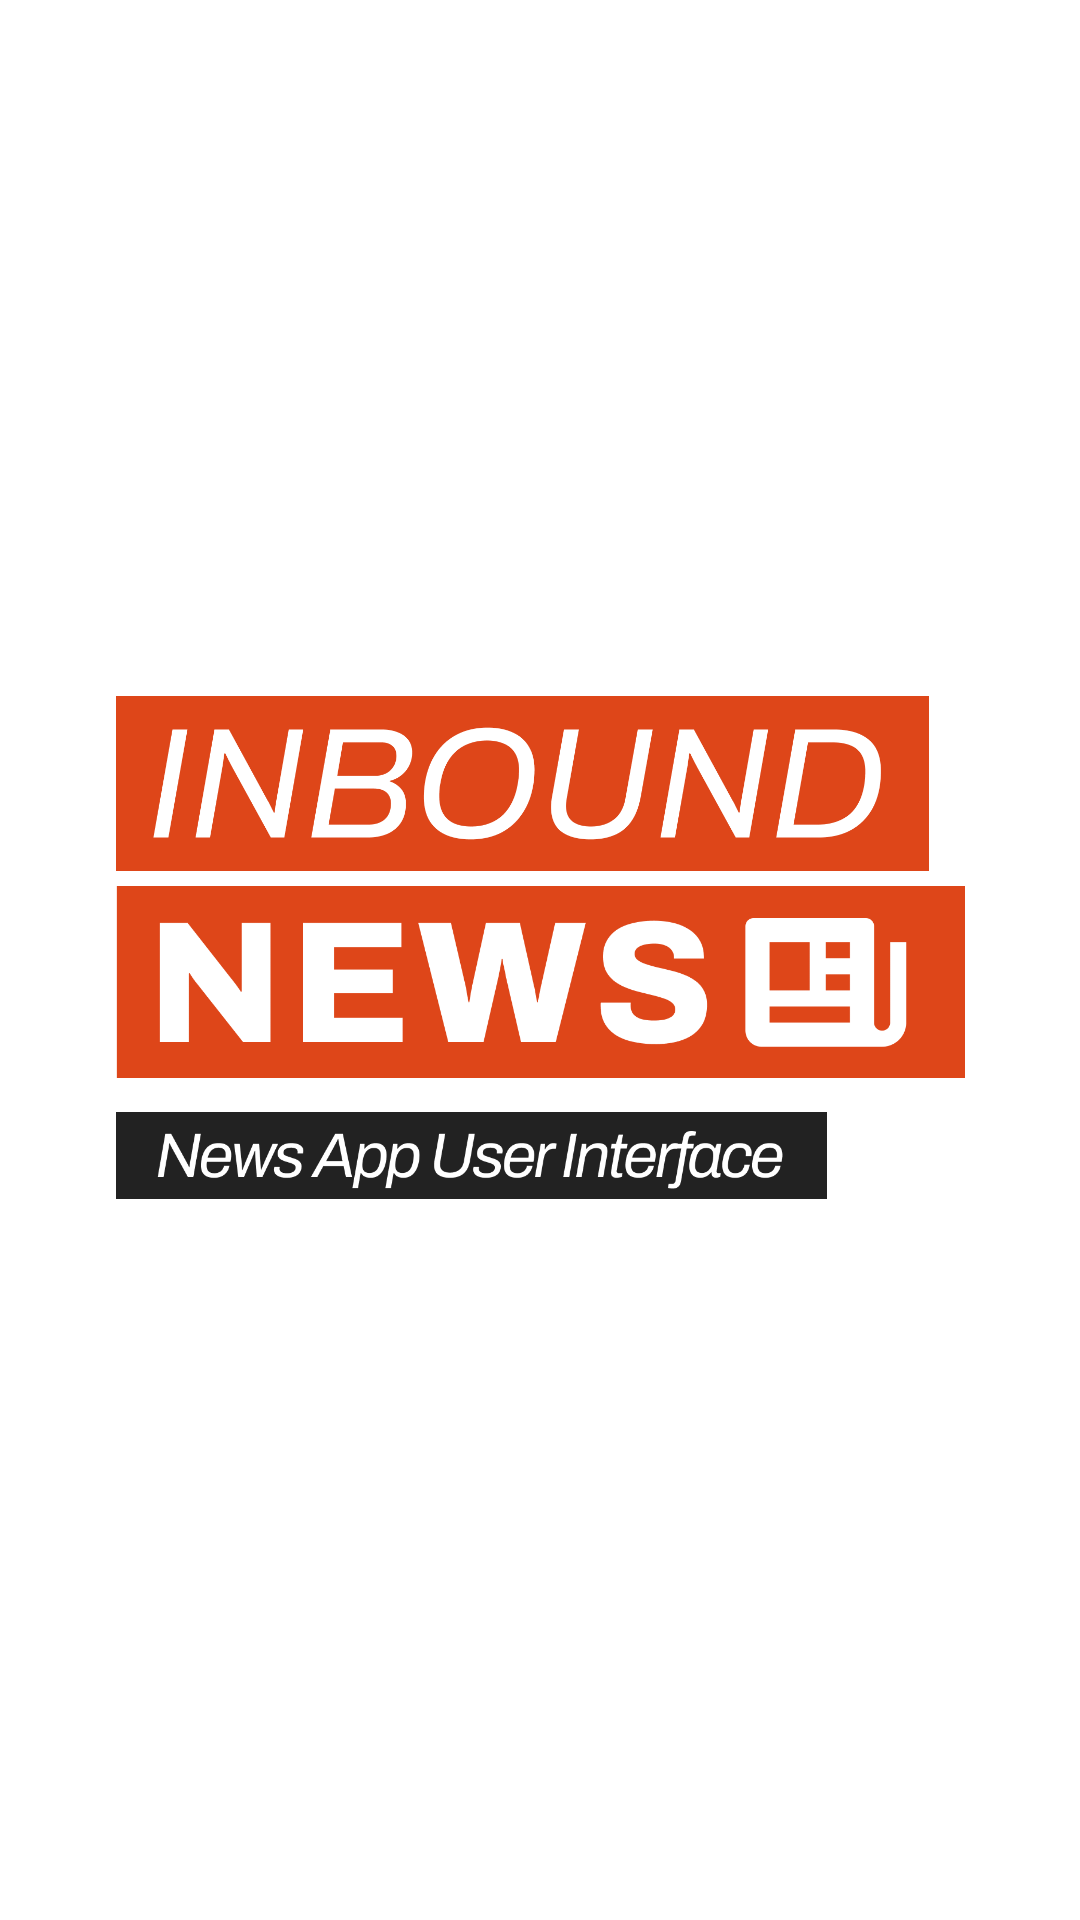

Android layout source for this screen:
<!-- AndroidManifest.xml: application theme Theme.NewsApp -->
<!-- res/layout/activity_splash.xml -->
<?xml version="1.0" encoding="utf-8"?>
<androidx.constraintlayout.widget.ConstraintLayout xmlns:android="http://schemas.android.com/apk/res/android"
    xmlns:app="http://schemas.android.com/apk/res-auto"
    xmlns:tools="http://schemas.android.com/tools"
    android:layout_width="match_parent"
    android:layout_height="match_parent"
    android:background="@color/white"
    tools:context=".SplashActivity"
    tools:layout_editor_absoluteX="0dp"
    tools:layout_editor_absoluteY="1dp">

    <RelativeLayout
        android:layout_width="wrap_content"
        android:layout_height="wrap_content"
        app:layout_constraintTop_toTopOf="parent"
        app:layout_constraintBottom_toBottomOf="parent"
        app:layout_constraintStart_toStartOf="parent"
        app:layout_constraintEnd_toEndOf="parent"
        >

    <ImageView
        android:id="@+id/imageView"
        android:layout_width="271dp"
        android:layout_height="275dp"
        android:contentDescription="@string/app_name"
        android:src="@drawable/frame4"
        app:layout_constraintEnd_toEndOf="parent"
        app:layout_constraintHorizontal_bias="0.435"
        app:layout_constraintStart_toStartOf="parent"
        app:layout_constraintTop_toTopOf="parent" />

    <ImageView
        android:id="@+id/imageView2"
        android:layout_width="283dp"
        android:layout_height="271dp"
        android:layout_marginTop="68dp"
        android:contentDescription="@string/app_name"
        android:src="@drawable/frame6"
        app:layout_constraintEnd_toEndOf="parent"
        app:layout_constraintHorizontal_bias="0.476"
        app:layout_constraintStart_toStartOf="parent"
        app:layout_constraintTop_toTopOf="parent" />

    <ImageView
        android:id="@+id/imageView3"
        android:layout_width="237dp"
        android:layout_height="263dp"
        android:layout_marginTop="130dp"
        android:contentDescription="@string/app_name"
        android:src="@drawable/frame5"
        app:layout_constraintEnd_toEndOf="parent"
        app:layout_constraintHorizontal_bias="0.35"
        app:layout_constraintStart_toStartOf="parent"
        app:layout_constraintTop_toTopOf="parent" />
    </RelativeLayout>


</androidx.constraintlayout.widget.ConstraintLayout>
<!-- resources referenced by this layout -->
<resources>
  <color name="white">#FFFFFFFF</color>
  <!-- drawable frame4: png bitmap (drawable, 27030 bytes) -->
  <!-- drawable frame5: png bitmap (drawable, 16585 bytes) -->
  <!-- drawable frame6: png bitmap (drawable, 16128 bytes) -->
  <string name="app_name">NewsApp</string>
  <style name="Theme.NewsApp" parent="Theme.MaterialComponents.DayNight.NoActionBar">
          <item name="colorPrimary">@color/orange</item>
          <item name="android:statusBarColor">@color/white</item>
      </style>
  <color name="orange">#DE4619</color>
</resources>
